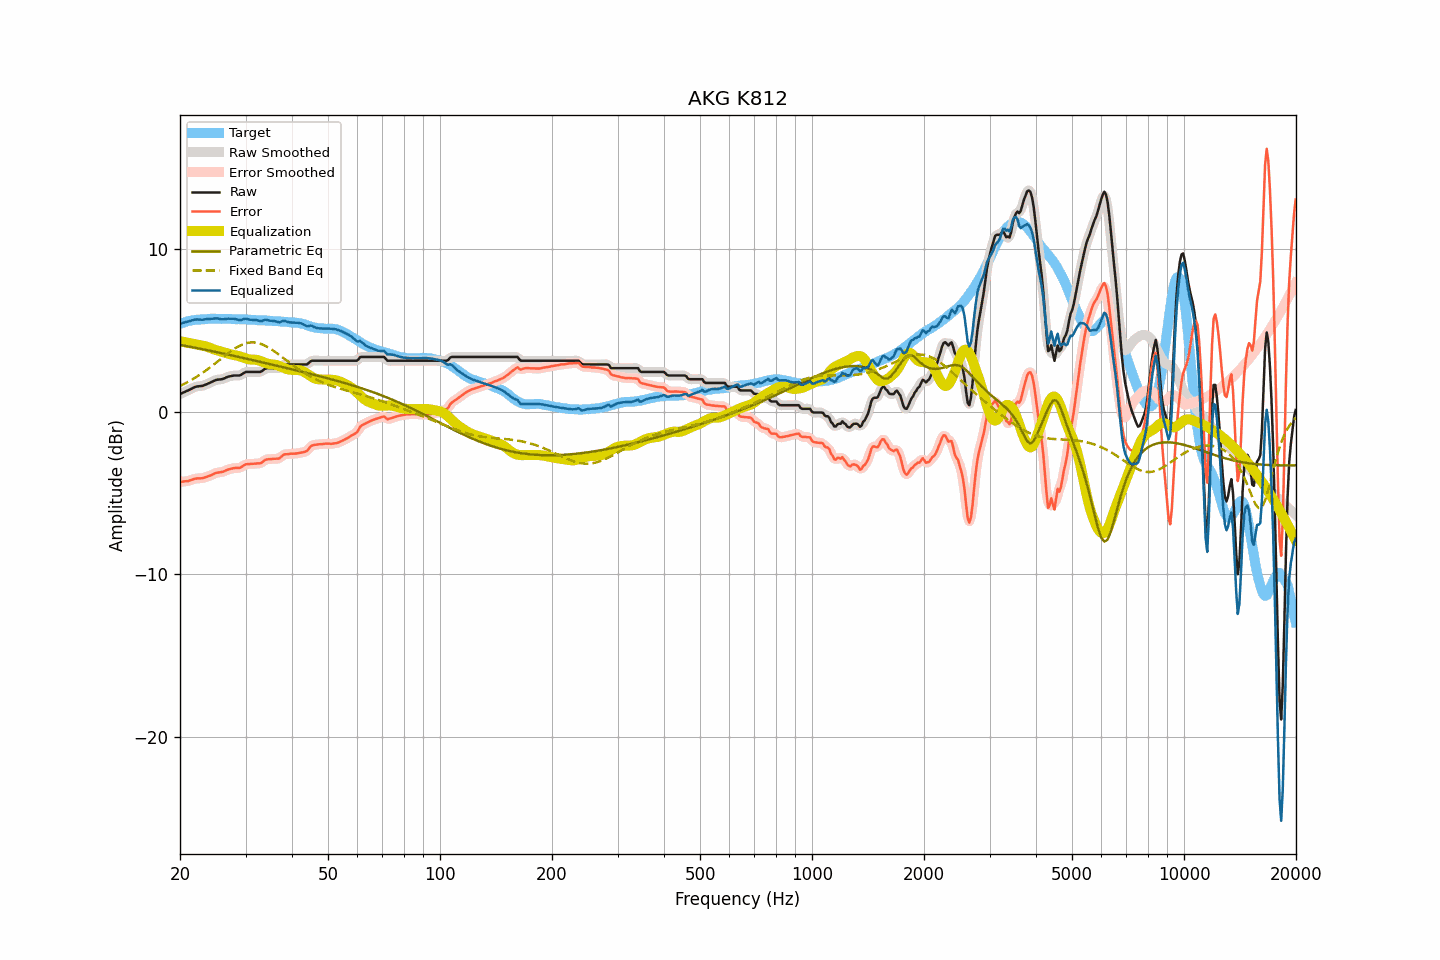

The table this chart was drawn from, first rows:
frequency, raw, smoothed, error, error_smoothed, equalization, parametric_eq, fixed_band_eq, equalized_raw, equalized_smoothed, target
20.00, 1.09, 1.09, -4.32, -4.32, 4.34, 4.12, 1.58, 5.43, 5.42, 5.40
20.20, 1.13, 1.13, -4.32, -4.31, 4.32, 4.10, 1.63, 5.45, 5.45, 5.44
20.40, 1.18, 1.18, -4.29, -4.30, 4.30, 4.08, 1.68, 5.48, 5.47, 5.47
20.61, 1.22, 1.22, -4.28, -4.29, 4.28, 4.06, 1.73, 5.50, 5.50, 5.50
20.81, 1.27, 1.27, -4.27, -4.28, 4.26, 4.04, 1.78, 5.53, 5.52, 5.54
21.02, 1.31, 1.31, -4.27, -4.26, 4.24, 4.02, 1.84, 5.55, 5.55, 5.58
21.23, 1.36, 1.36, -4.23, -4.24, 4.22, 4.00, 1.89, 5.58, 5.58, 5.59
21.44, 1.41, 1.41, -4.20, -4.20, 4.20, 3.99, 1.95, 5.61, 5.61, 5.61
21.66, 1.46, 1.46, -4.17, -4.17, 4.18, 3.97, 2.00, 5.64, 5.64, 5.63
21.87, 1.51, 1.51, -4.13, -4.14, 4.16, 3.95, 2.07, 5.66, 5.66, 5.64
22.09, 1.54, 1.54, -4.12, -4.12, 4.14, 3.93, 2.13, 5.68, 5.67, 5.66
22.31, 1.56, 1.56, -4.10, -4.10, 4.12, 3.91, 2.19, 5.68, 5.68, 5.66
22.54, 1.57, 1.57, -4.10, -4.10, 4.10, 3.89, 2.25, 5.67, 5.67, 5.67
22.76, 1.58, 1.58, -4.10, -4.09, 4.08, 3.87, 2.32, 5.66, 5.66, 5.68
22.99, 1.59, 1.60, -4.09, -4.08, 4.07, 3.85, 2.39, 5.66, 5.67, 5.68
23.22, 1.63, 1.63, -4.06, -4.06, 4.05, 3.83, 2.46, 5.68, 5.68, 5.69
23.45, 1.67, 1.67, -4.03, -4.03, 4.02, 3.81, 2.53, 5.69, 5.69, 5.70
23.69, 1.71, 1.71, -4.00, -3.99, 3.99, 3.79, 2.60, 5.70, 5.70, 5.70
23.92, 1.76, 1.76, -3.95, -3.96, 3.95, 3.77, 2.68, 5.71, 5.71, 5.71
24.16, 1.80, 1.80, -3.92, -3.92, 3.91, 3.75, 2.75, 5.71, 5.72, 5.72
24.40, 1.85, 1.85, -3.88, -3.88, 3.88, 3.73, 2.83, 5.73, 5.72, 5.73
24.65, 1.89, 1.89, -3.83, -3.83, 3.84, 3.71, 2.90, 5.73, 5.73, 5.72
24.89, 1.94, 1.94, -3.78, -3.79, 3.81, 3.68, 2.98, 5.75, 5.74, 5.72
25.14, 1.97, 1.96, -3.75, -3.76, 3.78, 3.66, 3.06, 5.75, 5.74, 5.72
25.39, 1.98, 1.98, -3.74, -3.74, 3.75, 3.64, 3.14, 5.73, 5.73, 5.72
25.65, 1.99, 1.99, -3.73, -3.73, 3.72, 3.62, 3.22, 5.71, 5.71, 5.72
25.91, 2.00, 2.00, -3.71, -3.71, 3.69, 3.60, 3.30, 5.69, 5.69, 5.71
26.16, 2.03, 2.03, -3.69, -3.68, 3.66, 3.58, 3.38, 5.69, 5.69, 5.72
26.43, 2.07, 2.07, -3.65, -3.64, 3.63, 3.56, 3.45, 5.70, 5.70, 5.71
26.69, 2.12, 2.12, -3.59, -3.60, 3.60, 3.54, 3.53, 5.72, 5.72, 5.71
26.96, 2.16, 2.15, -3.55, -3.56, 3.57, 3.51, 3.61, 5.73, 5.72, 5.71
27.23, 2.18, 2.18, -3.53, -3.53, 3.54, 3.49, 3.68, 5.72, 5.72, 5.71
27.50, 2.20, 2.20, -3.51, -3.50, 3.52, 3.47, 3.75, 5.72, 5.72, 5.71
27.77, 2.22, 2.22, -3.48, -3.48, 3.50, 3.45, 3.82, 5.72, 5.72, 5.70
28.05, 2.23, 2.23, -3.47, -3.47, 3.48, 3.43, 3.88, 5.71, 5.71, 5.70
28.33, 2.23, 2.23, -3.46, -3.46, 3.46, 3.40, 3.94, 5.69, 5.69, 5.68
28.62, 2.23, 2.23, -3.46, -3.46, 3.44, 3.38, 4.00, 5.67, 5.66, 5.69
28.90, 2.23, 2.24, -3.46, -3.45, 3.41, 3.36, 4.05, 5.64, 5.65, 5.69
29.19, 2.27, 2.28, -3.41, -3.41, 3.38, 3.34, 4.10, 5.65, 5.66, 5.68
29.48, 2.34, 2.34, -3.35, -3.35, 3.34, 3.32, 4.14, 5.68, 5.68, 5.69
29.78, 2.40, 2.40, -3.29, -3.29, 3.31, 3.29, 4.18, 5.71, 5.71, 5.69
30.08, 2.45, 2.44, -3.24, -3.25, 3.28, 3.27, 4.21, 5.73, 5.71, 5.68
30.38, 2.45, 2.45, -3.22, -3.22, 3.25, 3.25, 4.24, 5.70, 5.70, 5.67
30.68, 2.45, 2.45, -3.22, -3.21, 3.22, 3.23, 4.25, 5.67, 5.68, 5.67
30.99, 2.45, 2.45, -3.21, -3.21, 3.21, 3.20, 4.26, 5.66, 5.66, 5.66
31.30, 2.45, 2.45, -3.21, -3.21, 3.20, 3.18, 4.27, 5.65, 5.65, 5.66
31.61, 2.45, 2.45, -3.20, -3.20, 3.20, 3.16, 4.26, 5.65, 5.65, 5.65
31.93, 2.45, 2.45, -3.19, -3.19, 3.20, 3.13, 4.25, 5.65, 5.65, 5.64
32.24, 2.45, 2.44, -3.18, -3.19, 3.18, 3.11, 4.24, 5.63, 5.63, 5.63
32.57, 2.45, 2.44, -3.18, -3.18, 3.16, 3.09, 4.21, 5.60, 5.60, 5.63
32.89, 2.45, 2.46, -3.17, -3.16, 3.12, 3.07, 4.18, 5.57, 5.59, 5.62
33.22, 2.50, 2.51, -3.12, -3.11, 3.09, 3.04, 4.15, 5.59, 5.60, 5.62
33.55, 2.58, 2.58, -3.04, -3.04, 3.05, 3.02, 4.11, 5.63, 5.62, 5.62
33.89, 2.65, 2.64, -2.97, -2.98, 3.01, 3.00, 4.06, 5.66, 5.65, 5.62
34.23, 2.68, 2.67, -2.93, -2.94, 2.97, 2.97, 4.01, 5.65, 5.65, 5.61
34.57, 2.68, 2.68, -2.92, -2.92, 2.95, 2.95, 3.95, 5.62, 5.63, 5.60
34.92, 2.68, 2.68, -2.92, -2.91, 2.93, 2.93, 3.89, 5.61, 5.61, 5.60
35.27, 2.68, 2.68, -2.91, -2.91, 2.91, 2.90, 3.83, 5.59, 5.59, 5.59
35.62, 2.68, 2.68, -2.90, -2.90, 2.91, 2.88, 3.76, 5.58, 5.58, 5.58
35.97, 2.68, 2.68, -2.90, -2.90, 2.89, 2.86, 3.69, 5.57, 5.57, 5.58
... 635 more rows
